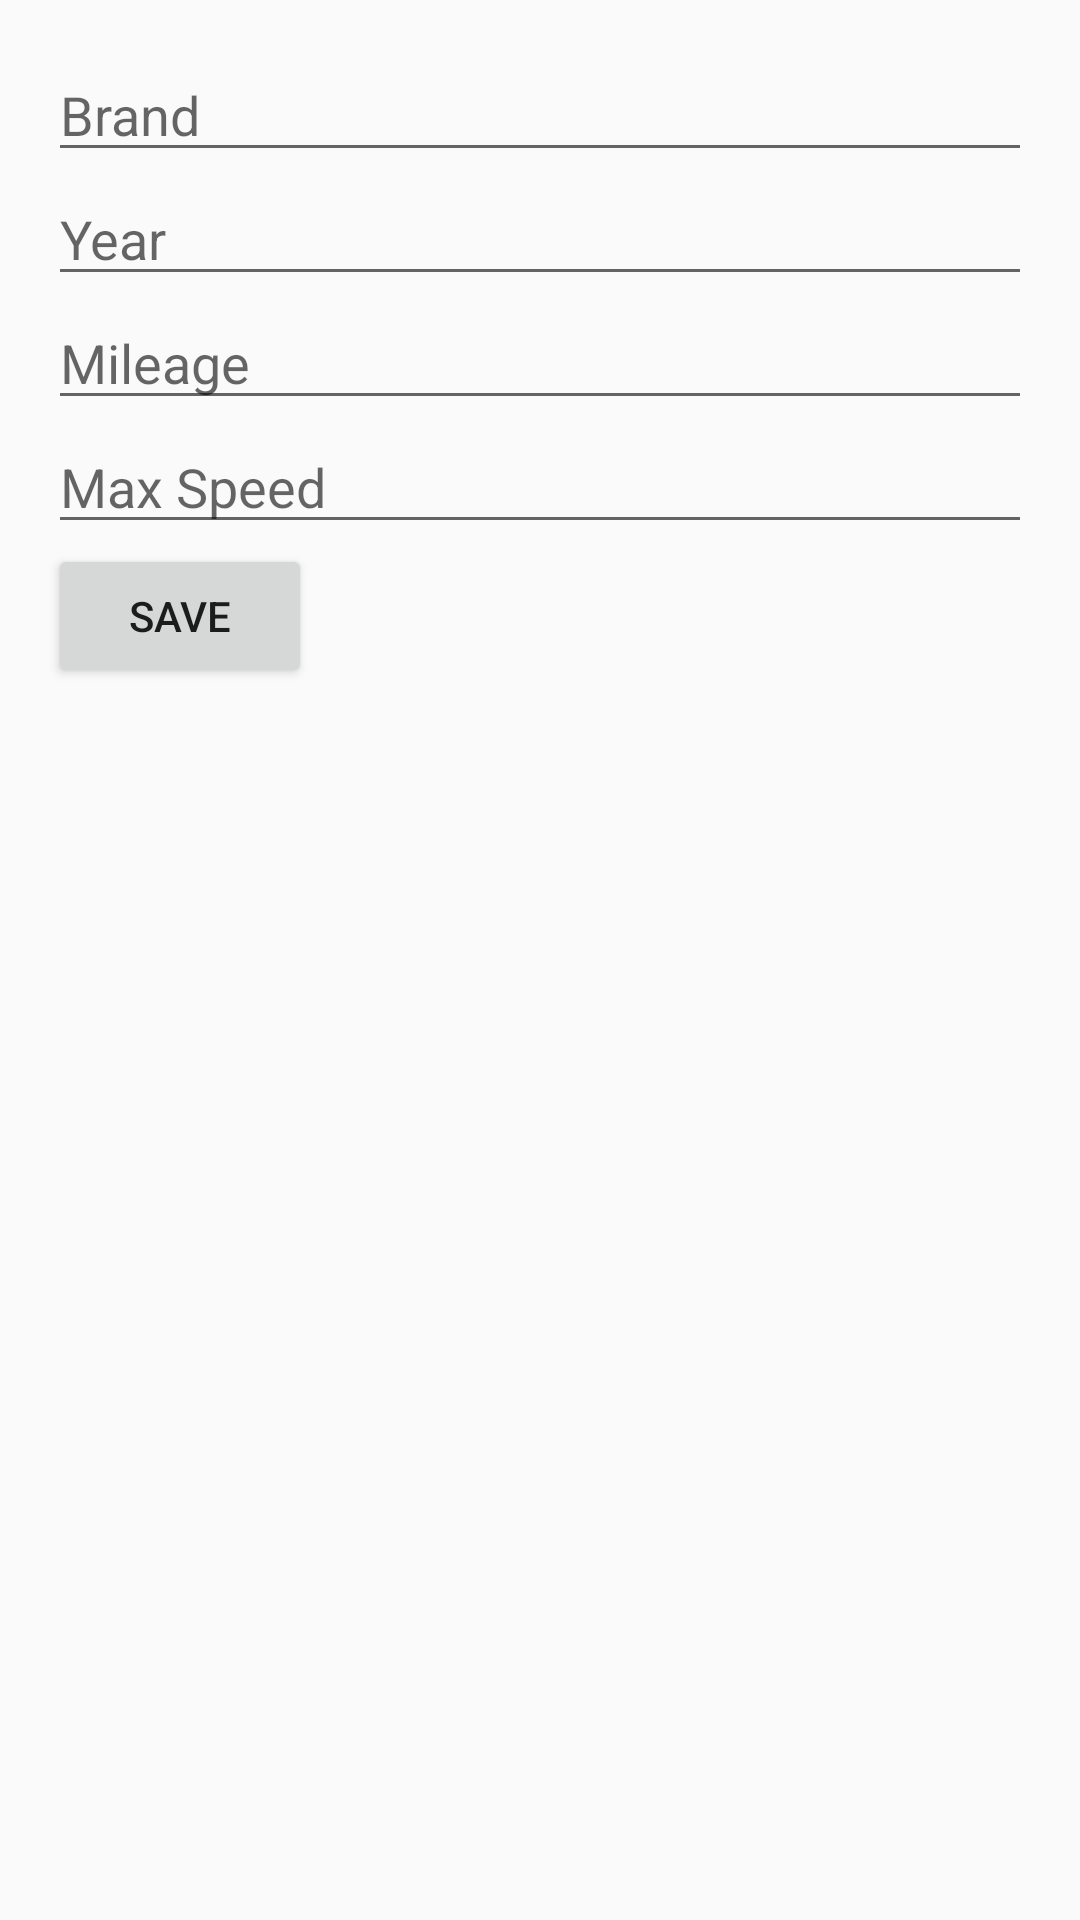

Produce the Android XML layout that renders to this screen, including the resource entries it uses.
<!-- AndroidManifest.xml: application theme Theme.SafronovMMLaba2 -->
<!-- res/layout/activity_car_details.xml -->
<LinearLayout
    xmlns:android="http://schemas.android.com/apk/res/android"
    android:layout_width="match_parent"
    android:layout_height="match_parent"
    android:orientation="vertical"
    android:padding="16dp">

    <EditText
        android:id="@+id/brandEditText"
        android:layout_width="match_parent"
        android:layout_height="wrap_content"
        android:hint="Brand" />

    <EditText
        android:id="@+id/yearEditText"
        android:layout_width="match_parent"
        android:layout_height="wrap_content"
        android:hint="Year" />

    <EditText
        android:id="@+id/mileageEditText"
        android:layout_width="match_parent"
        android:layout_height="wrap_content"
        android:hint="Mileage" />

    <EditText
        android:id="@+id/maxSpeedEditText"
        android:layout_width="match_parent"
        android:layout_height="wrap_content"
        android:hint="Max Speed" />

    <Button
        android:id="@+id/saveButton"
        android:layout_width="wrap_content"
        android:layout_height="wrap_content"
        android:text="Save" />
</LinearLayout>
<!-- resources referenced by this layout -->
<resources>
  <style name="Theme.SafronovMMLaba2" parent="Theme.AppCompat.Light.DarkActionBar">
          <item name="colorPrimary">@color/purple_500</item>
          <item name="colorPrimaryDark">@color/purple_700</item>
          <item name="colorAccent">@color/teal_200</item>
          <item name="android:statusBarColor" tools:targetApi="21">@color/purple_700</item>
      </style>
  <color name="purple_500">#6200EE</color>
  <color name="purple_700">#3700B3</color>
  <color name="teal_200">#03DAC5</color>
</resources>
